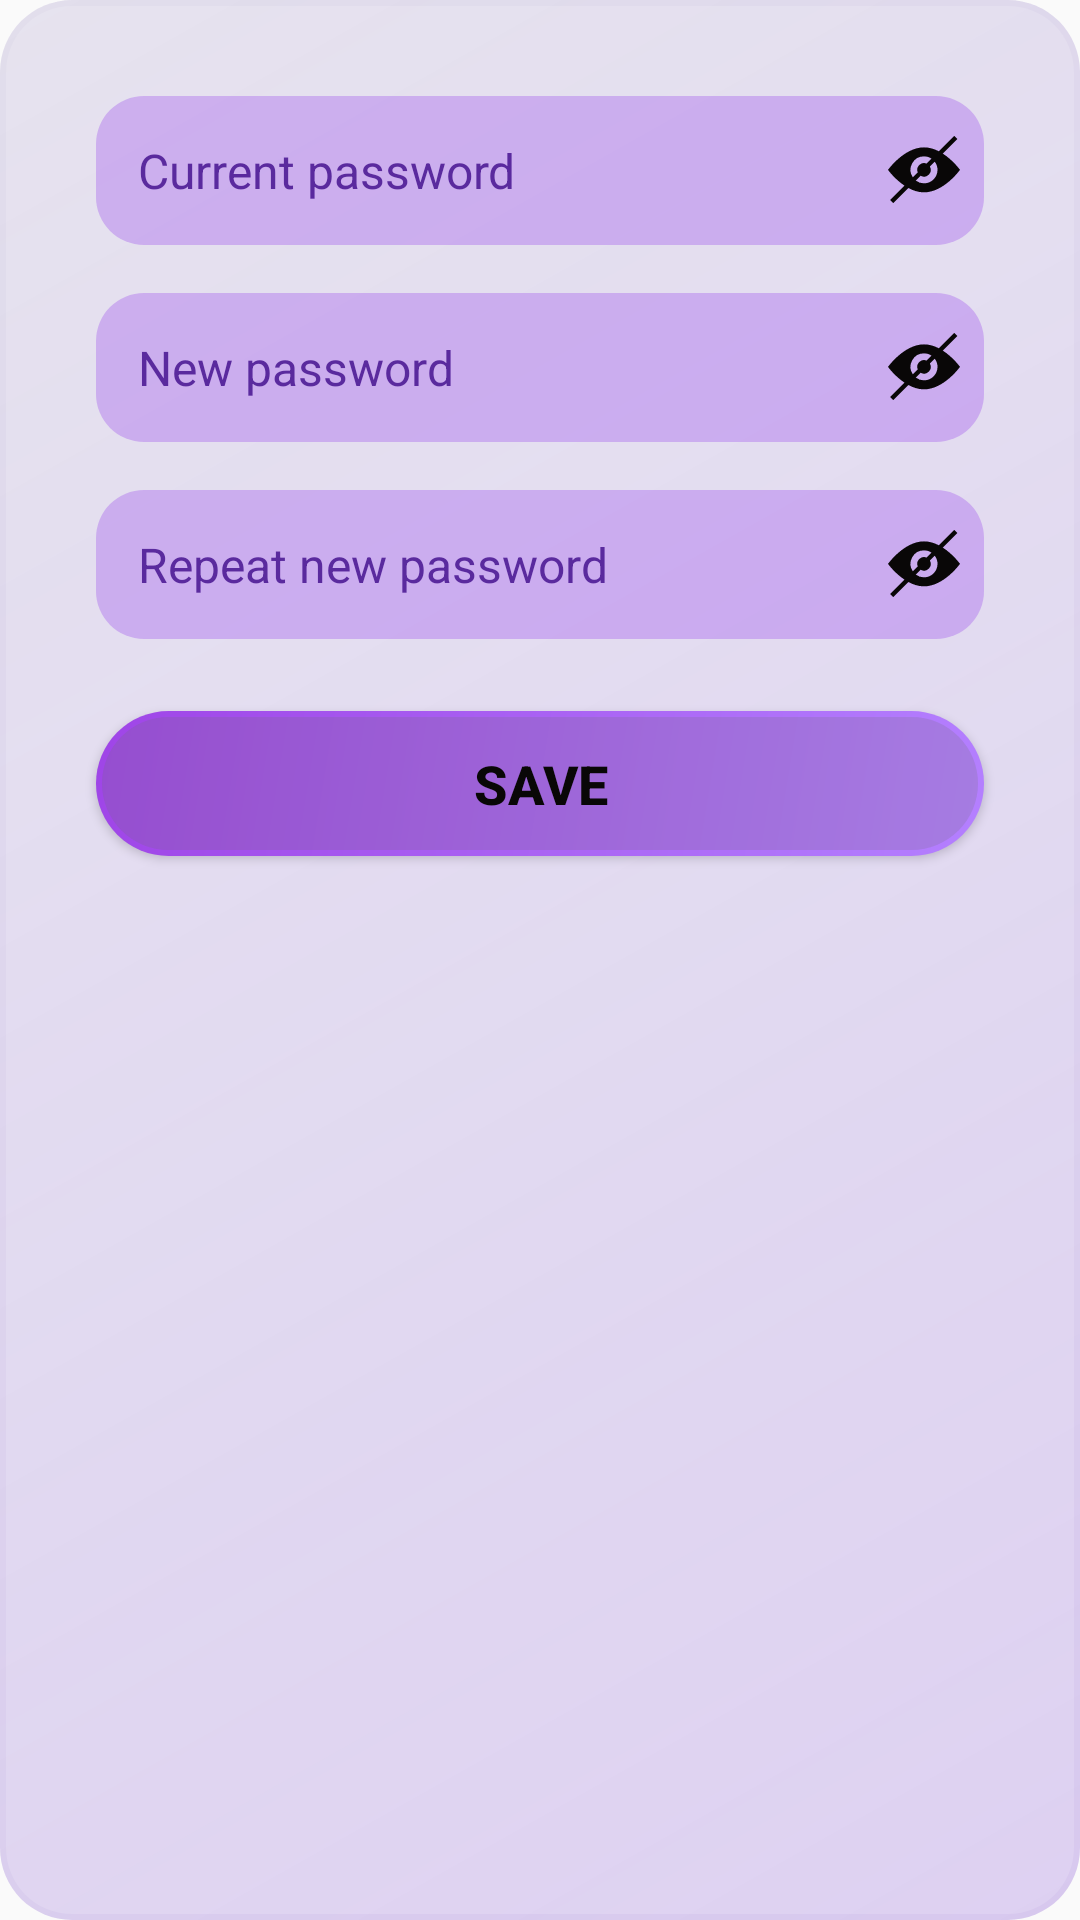

This screen was rendered from an Android layout file. Write that file and the resources it references.
<!-- AndroidManifest.xml: application theme Theme.MyApplication -->
<!-- res/layout/dialog_change_password.xml -->
<?xml version="1.0" encoding="utf-8"?>
<LinearLayout xmlns:android="http://schemas.android.com/apk/res/android"
    android:id="@+id/dialogChangePasswordLayout"
    android:layout_width="match_parent"
    android:layout_height="wrap_content"
    android:orientation="vertical"
    android:padding="32dp"
    android:outlineProvider="background"
    android:background="@drawable/background_dialog">

    <RelativeLayout
        android:layout_width="match_parent"
        android:layout_height="wrap_content">

        <EditText
            style="@style/GlassInput"
            android:id="@+id/oldPasswordEditText"
            android:layout_width="match_parent"
            android:layout_height="wrap_content"
            android:hint="@string/current_password"
            android:inputType="textPassword"
            android:imeOptions="actionNext" />

        <ImageButton
            android:id="@+id/oldPasswordToggle"
            android:layout_width="wrap_content"
            android:layout_height="wrap_content"
            android:layout_alignParentEnd="true"
            android:layout_centerVertical="true"
            android:src="@drawable/ic_eye_closed"
            android:layout_marginRight="8dp"
            android:background="?attr/selectableItemBackgroundBorderless"
            android:contentDescription="Toggle Old Password Visibility" />
    </RelativeLayout>

    <RelativeLayout
        android:layout_width="match_parent"
        android:layout_height="wrap_content"
        android:layout_marginTop="16dp">

        <EditText
            style="@style/GlassInput"
            android:id="@+id/newPasswordEditText"
            android:layout_width="match_parent"
            android:layout_height="wrap_content"
            android:hint="@string/new_password"
            android:inputType="textPassword"
            android:imeOptions="actionNext" />

        <ImageButton
            android:id="@+id/newPasswordToggle"
            android:layout_width="wrap_content"
            android:layout_height="wrap_content"
            android:layout_alignParentEnd="true"
            android:layout_centerVertical="true"
            android:src="@drawable/ic_eye_closed"
            android:layout_marginRight="8dp"
            android:background="?attr/selectableItemBackgroundBorderless"
            android:contentDescription="Toggle New Password Visibility" />
    </RelativeLayout>

    <RelativeLayout
        android:layout_width="match_parent"
        android:layout_height="wrap_content"
        android:layout_marginTop="16dp">

        <EditText
            style="@style/GlassInput"
            android:id="@+id/repeatPasswordEditText"
            android:layout_width="match_parent"
            android:layout_height="wrap_content"
            android:hint="@string/repeat_new_password"
            android:inputType="textPassword"
            android:imeOptions="actionDone" />

        <ImageButton
            android:id="@+id/repeatPasswordToggle"
            android:layout_width="wrap_content"
            android:layout_height="wrap_content"
            android:layout_alignParentEnd="true"
            android:layout_centerVertical="true"
            android:src="@drawable/ic_eye_closed"
            android:layout_marginRight="8dp"
            android:background="?attr/selectableItemBackgroundBorderless"
            android:contentDescription="Toggle Repeat Password Visibility" />
    </RelativeLayout>

    <Button
        style="@style/CandyButton"
        android:id="@+id/confirmPasswordChangeButton"
        android:layout_width="match_parent"
        android:layout_height="wrap_content"
        android:text="@string/save"
        android:layout_marginTop="24dp" />

</LinearLayout>
<!-- resources referenced by this layout -->
<resources>
  <!-- drawable ic_eye_closed (drawable) -->
  <?xml version="1.0" encoding="utf-8"?>
  <vector xmlns:android="http://schemas.android.com/apk/res/android"
      android:width="24dp"
      android:height="24dp"
      android:viewportWidth="16"
      android:viewportHeight="16">
      <path
          android:fillColor="@color/textColor"
          android:fillType="evenOdd"
          android:pathData="M15.406,1.125l-3.229,3.229C14.47,5.834 16,7.969 16,7.969s-3.582,5 -8,5c-1.244,0 -2.422,-0.397 -3.472,-0.966l-3.372,3.372 -0.707,-0.707 3.2,-3.2C1.451,9.997 0,7.969 0,7.969s3.582,-5 8,-5c1.17,0 2.28,0.351 3.282,0.867L14.7,0.418l0.707,0.707zM8,4.969c0.61,0 1.179,0.182 1.653,0.496L8.546,6.57a1.5,1.5 0 0,0 -1.943,1.943L5.495,9.622A3,3 0 0,1 8,4.968zm-0.742,4.304l-1.08,1.08a3,3 0 0,0 4.205,-4.205l-1.079,1.08a1.5,1.5 0 0,1 -2.046,2.046z"/>
  </vector>
  <string name="current_password">Current password</string>
  <string name="new_password">New password</string>
  <string name="repeat_new_password">Repeat new password</string>
  <string name="save">save</string>
  <style name="CandyButton" parent="Widget.AppCompat.Button">
          <item name="android:background">@drawable/glass_button_ripple</item>
          <item name="android:textColor">@color/buttonTextColor</item>
          <item name="android:textStyle">bold</item>
          <item name="android:textSize">18sp</item>
          <item name="android:padding">12dp</item>
          <item name="android:elevation">6dp</item>
      </style>
  <style name="GlassInput">
          <item name="android:layout_width">match_parent</item>
          <item name="android:layout_height">wrap_content</item>
          <item name="android:background">@drawable/glass_input_bg</item>
          <item name="android:padding">14dp</item>
          <item name="android:textColor">@color/buttonTextColor</item>
          <item name="android:textColorHint">@color/forthColor</item>
          <item name="android:textSize">16sp</item>
          <item name="android:hint">Enter text</item>
      </style>
  <color name="backgroundColor">#FAFAFA</color>
  <color name="glass1">#69A681DE</color>
  <color name="glass2">#4DAA9FCC</color>
  <color name="glass3">#26FFFFFF</color>
  <color name="textColor">#090707</color>
  <!-- drawable glass_button_ripple (drawable) -->
  <?xml version="1.0" encoding="utf-8"?>
  <ripple xmlns:android="http://schemas.android.com/apk/res/android"
      android:color="@color/glass4"> 
  
      <item android:drawable="@drawable/glass_button"/>
  </ripple>
  <color name="buttonTextColor">#090707</color>
  <!-- drawable glass_input_bg (drawable) -->
  <?xml version="1.0" encoding="utf-8"?>
  <shape xmlns:android="http://schemas.android.com/apk/res/android"
      android:shape="rectangle">
      <solid android:color="@color/thirdColor"/> 
      <corners android:radius="16dp" />
  </shape>
  <color name="forthColor">#5A2A9E</color>
  <color name="primaryColor">#B480FF</color>
  <color name="secondaryTextColor">#262626</color>
  <color name="transparent">#83FEFEFE</color>
  <color name="glass4">#66FFFFFF</color>
  <!-- drawable glass_button (drawable) -->
  <layer-list xmlns:android="http://schemas.android.com/apk/res/android">
  
      
      <item>
          <shape android:shape="rectangle">
              <gradient
                  android:startColor="@color/primaryColor"
                  android:endColor="@color/secondaryColor"
                  android:angle="135" />
              <corners android:radius="32dp" />
          </shape>
      </item>
  
      
      <item android:left="2dp" android:top="2dp" android:right="2dp" android:bottom="2dp">
          <shape android:shape="rectangle">
              <solid android:color="#33717171"/>
              <corners android:radius="30dp"/>
          </shape>
      </item>
  </layer-list>
  <color name="thirdColor">#5FA258ED</color>
  <color name="secondaryColor">#9F45E7</color>
</resources>
